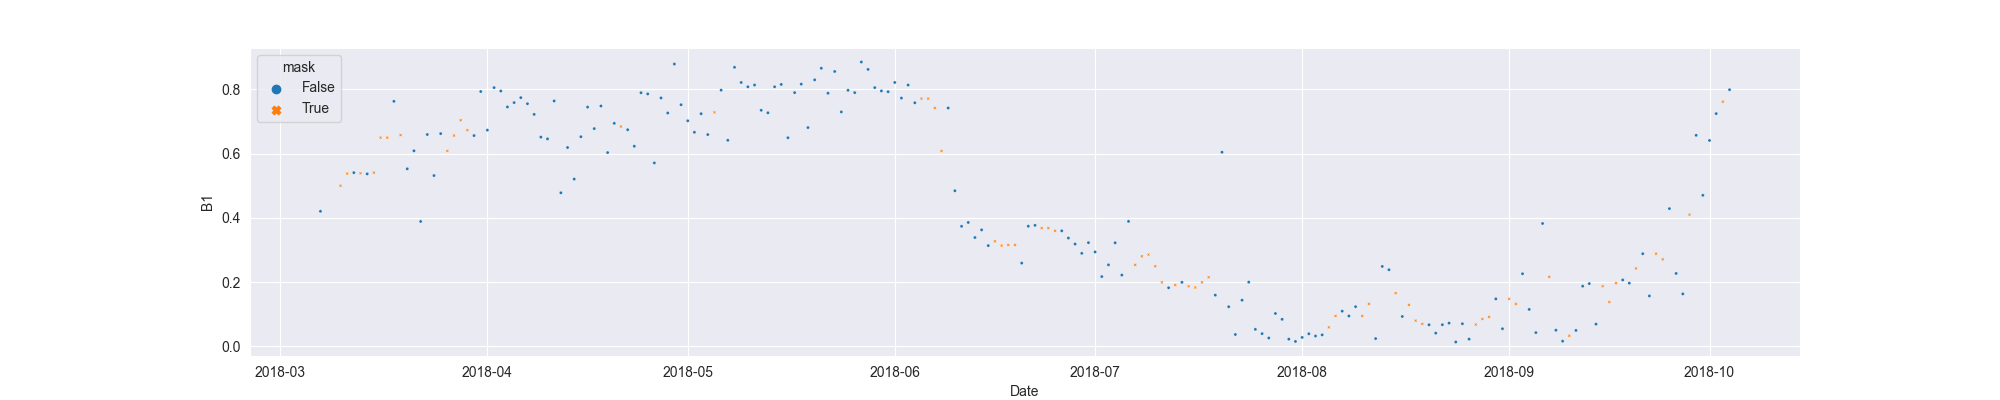

Values plotted in this chart, from the file beside it:
system:time_start, B1, B1_interpolate
2018-03-07, 0.4203, 0.4203
2018-03-08, , 
2018-03-09, , 
2018-03-10, , 0.4998
2018-03-11, , 0.5377
2018-03-12, 0.5406, 0.5406
2018-03-13, , 0.5386
2018-03-14, 0.5367, 0.5367
2018-03-15, , 0.5406
2018-03-16, , 0.6496
2018-03-17, , 0.6496
2018-03-18, 0.7624, 0.7624
2018-03-19, , 0.6575
2018-03-20, 0.5526, 0.5526
2018-03-21, 0.6086, 0.6086
2018-03-22, 0.3887, 0.3887
2018-03-23, 0.6592, 0.6592
2018-03-24, 0.5315, 0.5315
2018-03-25, 0.6621, 0.6621
2018-03-26, , 0.6081
2018-03-27, , 0.6559
2018-03-28, , 0.7037
2018-03-29, , 0.6728
2018-03-30, 0.6559, 0.6559
2018-03-31, 0.793, 0.793
2018-04-01, 0.6728, 0.6728
2018-04-02, 0.8052, 0.8052
2018-04-03, 0.7946, 0.7946
2018-04-04, 0.745, 0.745
2018-04-05, 0.7586, 0.7586
2018-04-06, 0.774, 0.774
2018-04-07, 0.755, 0.755
2018-04-08, 0.7218, 0.7218
2018-04-09, 0.6511, 0.6511
2018-04-10, 0.6456, 0.6456
2018-04-11, 0.7637, 0.7637
2018-04-12, 0.478, 0.478
2018-04-13, 0.6187, 0.6187
2018-04-14, 0.5205, 0.5205
2018-04-15, 0.6524, 0.6524
2018-04-16, 0.7445, 0.7445
2018-04-17, 0.6777, 0.6777
2018-04-18, 0.7479, 0.7479
2018-04-19, 0.6031, 0.6031
2018-04-20, 0.694, 0.694
2018-04-21, , 0.6841
2018-04-22, 0.6741, 0.6741
2018-04-23, 0.6228, 0.6228
2018-04-24, 0.7893, 0.7893
2018-04-25, 0.7856, 0.7856
2018-04-26, 0.5708, 0.5708
2018-04-27, 0.773, 0.773
2018-04-28, 0.7261, 0.7261
2018-04-29, 0.8785, 0.8785
2018-04-30, 0.7519, 0.7519
2018-05-01, 0.7019, 0.7019
2018-05-02, 0.6663, 0.6663
2018-05-03, 0.724, 0.724
2018-05-04, 0.6591, 0.6591
2018-05-05, , 0.7281
... 152 more rows
